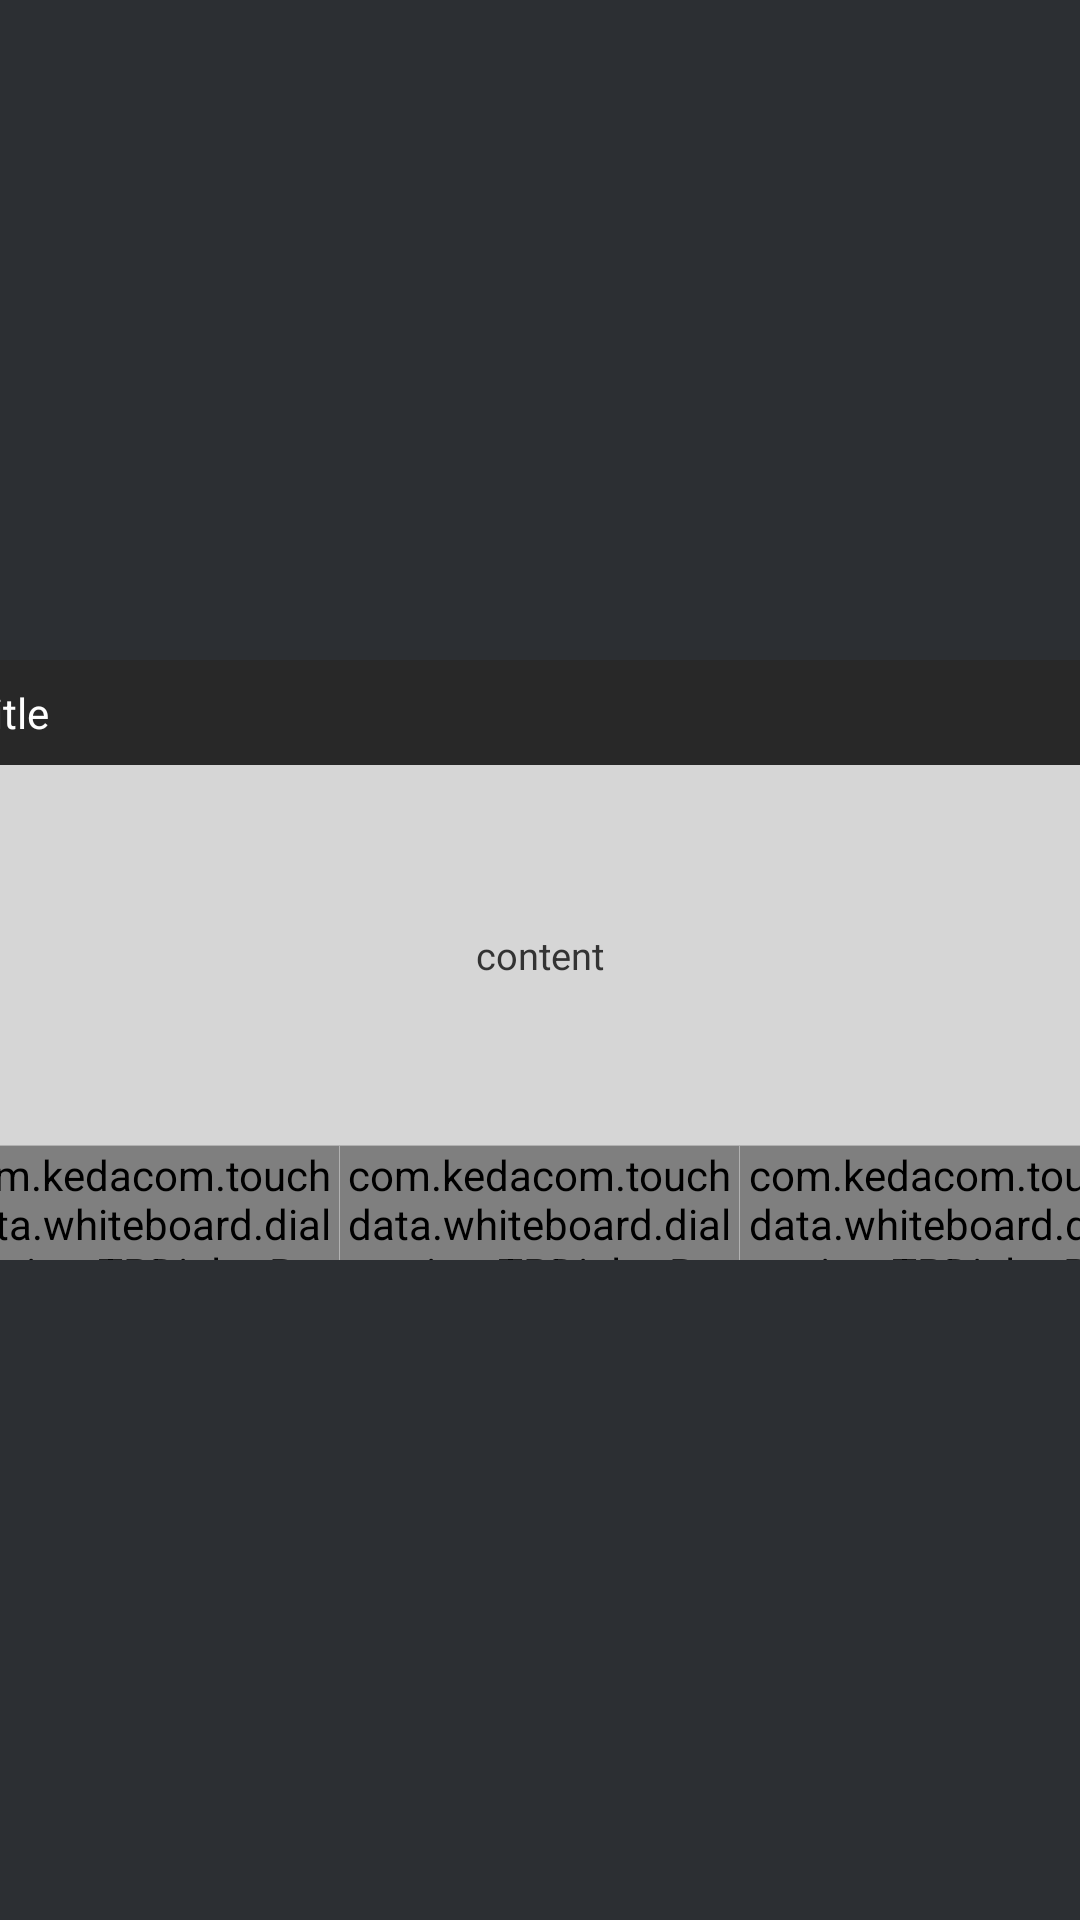

Reconstruct the res/layout file that produces this screen, plus the resources it refers to.
<!-- AndroidManifest.xml: application theme AppTheme -->
<!-- res/layout/dialog_threebtn.xml -->
<?xml version="1.0" encoding="utf-8"?>
<LinearLayout xmlns:android="http://schemas.android.com/apk/res/android"
    android:layout_width="match_parent"
    android:layout_height="match_parent"
    android:orientation="vertical"
    android:gravity="center"
    >

    <RelativeLayout
        android:layout_width="@dimen/dialog_width"
        android:layout_height="@dimen/dialog_height"
        android:gravity="center_vertical"
        android:background="@color/dialog_bk"
        >

    <RelativeLayout
        android:id="@+id/dialogTitleLayout"
        android:layout_width="match_parent"
        android:layout_height="@dimen/dialog_title_height"
        android:background="@color/dialog_title_bk_color"
        >
        <TextView
            android:id="@+id/dialogTitle"
            android:layout_width="match_parent"
            android:layout_height="@dimen/dialog_title_height"
            android:textSize="@dimen/dialog_title_textsize"
            android:textColor="@color/dialog_title_text_color"
            android:gravity="left|center_vertical"
            android:text="title"
            android:layout_alignParentTop="true"
            android:paddingLeft="@dimen/dialog_title_text_pading_left"
            />
        <Button
            android:id="@+id/xbtn"
            android:layout_width="@dimen/dialog_x_btn_width"
            android:layout_height="@dimen/dialog_x_btn_height"
            android:background="@drawable/dialog_x_btn_style"
            android:layout_alignParentRight="true"
            android:layout_centerVertical="true"
            android:layout_marginRight="@dimen/dialog_x_btn_margin_right"
            android:visibility="gone"
            />
    </RelativeLayout>
        <View
            android:id="@+id/line"
            android:layout_width="match_parent"
            android:layout_height="1dp"
            android:background="@color/dialog_title_bottom_line_color"
            android:visibility="gone"
            ></View>

        <LinearLayout
            android:id="@+id/dialogBottom"
            android:layout_width="match_parent"
            android:orientation="horizontal"
            android:layout_height="@dimen/dialog_bottom_btn_height"
            android:layout_alignParentBottom="true"
            android:gravity="center_horizontal"
            android:weightSum="3"
            >

            <com.kedacom.touchdata.whiteboard.dialog.view.TPDialogButton
                android:id="@+id/dialogBtn1"
                android:layout_width="@dimen/dialog_btnWidth"
                android:layout_height="match_parent"
                android:textSize="@dimen/dialog_btnTextSize"
                android:textColor="@color/dialog_btn_text_normal_color"
                android:background="@drawable/dialog_btn_style2"
                android:text="BTN1"
                android:layout_weight="1"
                />

            <View
                android:layout_width="1px"
                android:layout_height="match_parent"
                android:background="#b1b1b1"
                ></View>

            <com.kedacom.touchdata.whiteboard.dialog.view.TPDialogButton
                android:id="@id/dialogBtn2"
                android:layout_width="@dimen/dialog_btnWidth"
                android:layout_height="match_parent"
                android:textSize="@dimen/dialog_btnTextSize"
                android:textColor="@color/dialog_btn_text_normal_color"
                android:background="@drawable/dialog_btn_style2"
                android:text="BTN2"
                android:layout_weight="1"
                />

            <View
                android:layout_width="1px"
                android:layout_height="match_parent"
                android:background="#b1b1b1"
                ></View>

            <com.kedacom.touchdata.whiteboard.dialog.view.TPDialogButton
                android:id="@id/dialogBtn3"
                android:layout_width="@dimen/dialog_btnWidth"
                android:layout_height="match_parent"
                android:textSize="@dimen/dialog_btnTextSize"
                android:textColor="@color/dialog_btn_text_normal_color"
                android:background="@drawable/dialog_btn_style2"
                android:text="BTN3"
                android:layout_weight="1"
                />
        </LinearLayout>


        <View
            android:id="@+id/bottomLine"
            android:layout_width="match_parent"
            android:layout_height="1px"
            android:background="#b1b1b1"
            android:layout_above="@+id/dialogBottom"
            >
        </View>


        <TextView
            android:id="@+id/msgTv"
            android:layout_width="match_parent"
            android:layout_height="match_parent"
            android:layout_below="@+id/dialogTitleLayout"
            android:layout_above="@+id/bottomLine"
            android:textSize="@dimen/dialog_content_textsize"
            android:textColor="@color/dialog_content_color"
            android:gravity="center"
            android:text="content"
            android:padding="@dimen/dialog_cotent_padding"
            />

    </RelativeLayout>


</LinearLayout>
<!-- resources referenced by this layout -->
<resources>
  <color name="dialog_bk">#d6d6d6</color>
  <color name="dialog_btn_text_normal_color">#333333</color>
  <color name="dialog_content_color">#333333</color>
  <color name="dialog_title_bk_color">#282828</color>
  <color name="dialog_title_bottom_line_color">#373737</color>
  <color name="dialog_title_text_color">#ffffff</color>
  <dimen name="dialog_bottom_btn_height">38dp</dimen>
  <dimen name="dialog_btnTextSize">14sp</dimen>
  <dimen name="dialog_btnWidth">80dp</dimen>
  <dimen name="dialog_content_textsize">12.5sp</dimen>
  <dimen name="dialog_cotent_padding">11dp</dimen>
  <dimen name="dialog_height">200dp</dimen>
  <dimen name="dialog_title_height">35dp</dimen>
  <dimen name="dialog_title_text_pading_left">13dp</dimen>
  <dimen name="dialog_title_textsize">14sp</dimen>
  <dimen name="dialog_width">400dp</dimen>
  <dimen name="dialog_x_btn_height">13dp</dimen>
  <dimen name="dialog_x_btn_margin_right">13dp</dimen>
  <dimen name="dialog_x_btn_width">13dp</dimen>
  <!-- drawable dialog_btn_style2 (drawable) -->
  <?xml version="1.0" encoding="utf-8"?>
  <selector xmlns:android="http://schemas.android.com/apk/res/android" >
      
      <item android:state_pressed="false" >
          <shape >
              <solid android:color="@color/dialog_btn_normalColor"/>
          </shape>
      </item>
  
      <item android:state_pressed="true" >
          <shape>
              <solid android:color="@color/dialog_btn_focusColor"/>
          </shape>
      </item>
  
  </selector>
  <!-- drawable dialog_x_btn_style (drawable) -->
  <?xml version="1.0" encoding="utf-8"?>
  <selector xmlns:android="http://schemas.android.com/apk/res/android">
      <item android:state_pressed="false" android:drawable="@mipmap/dialog_x_normal_icon"></item>
      <item android:state_pressed="true" android:drawable="@mipmap/dialog_x_down_icon"></item>
  </selector>
  <style name="AppTheme" parent="@android:style/Theme.Black.NoTitleBar.Fullscreen">
          <item name="android:windowBackground">@color/background_normal</item>
          
      </style>
  <color name="dialog_btn_normalColor">#d6d6d6</color>
  <color name="dialog_btn_focusColor">#00aff2</color>
  <color name="background_normal">#2c2f33</color>
</resources>
